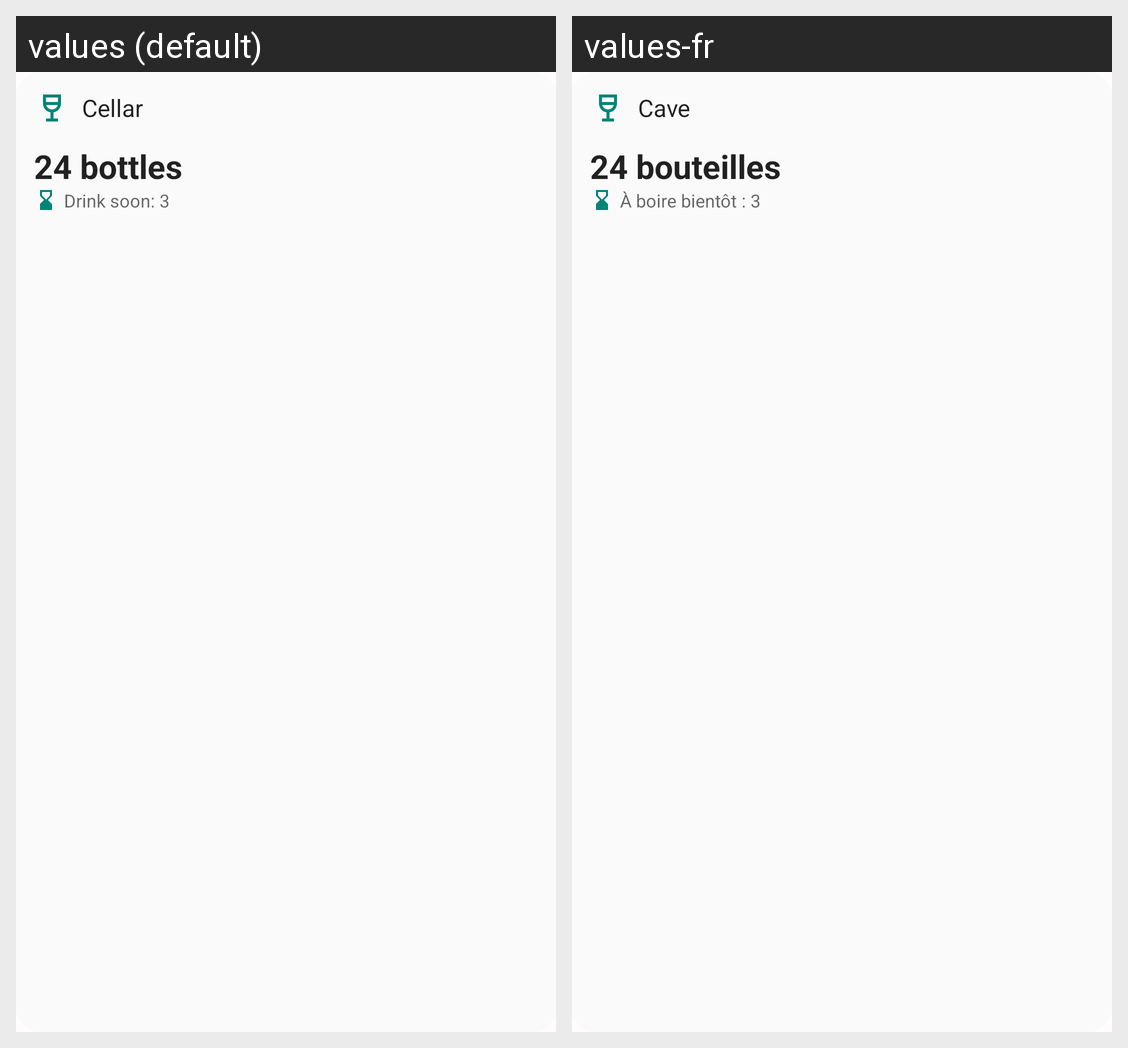

The Android screen above is rendered under two locales of the same app. Produce the string resources it draws, with the default and per-locale values.
Android screen res/layout/widget_cellar_preview.xml rendered under 2 locales, left to right: values (default), values-fr. Device: Nexus 5 (rendered at 1080×1920; each locale shown at half size, 540×960, under a caption strip naming it); theme Theme.Encave.
Strings drawn on this screen, with the default value and each locale's value (text and hints the layout hard-codes, and strings that could not be matched under every locale, appear in the picture but are not listed):

nav_cellar
  values: Cellar
  values-fr: Cave

widget_preview_bottles
  values: 24 bottles
  values-fr: 24 bouteilles

widget_preview_drink_soon
  values: Drink soon: 3
  values-fr: À boire bientôt : 3
